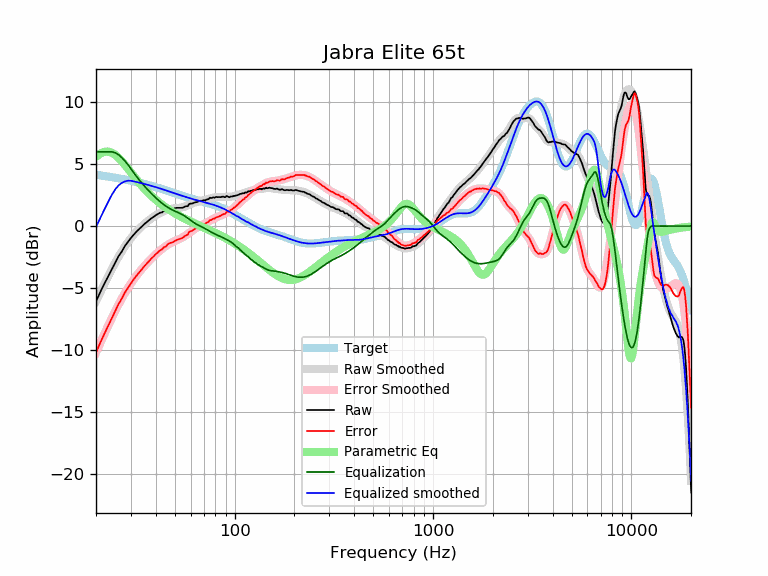

Data behind this chart, as committed beside it:
frequency, raw, error, smoothed, error_smoothed, equalization, parametric_eq, equalized_raw, equalized_smoothed, target
20, -6.09, -10.23, -6.07, -10.21, 6.00, 5.59, -0.09, -0.07, 4.14
21, -5.34, -9.43, -5.36, -9.45, 6.00, 5.85, 0.66, 0.64, 4.09
22, -4.68, -8.72, -4.69, -8.74, 6.00, 5.99, 1.32, 1.31, 4.05
23, -4.09, -8.09, -4.07, -8.07, 6.00, 6.02, 1.91, 1.93, 4.00
24, -3.51, -7.46, -3.49, -7.44, 6.00, 5.93, 2.49, 2.51, 3.95
25, -2.96, -6.86, -2.96, -6.86, 5.92, 5.75, 2.96, 2.96, 3.90
26, -2.43, -6.28, -2.47, -6.33, 5.76, 5.51, 3.33, 3.28, 3.85
27, -2.05, -5.85, -2.03, -5.84, 5.52, 5.23, 3.47, 3.49, 3.81
28, -1.60, -5.36, -1.64, -5.39, 5.24, 4.93, 3.65, 3.61, 3.76
29, -1.28, -4.99, -1.28, -4.99, 4.95, 4.63, 3.67, 3.66, 3.71
30, -0.96, -4.62, -0.97, -4.63, 4.63, 4.33, 3.67, 3.66, 3.66
31, -0.69, -4.30, -0.69, -4.30, 4.30, 4.04, 3.61, 3.61, 3.61
32, -0.45, -4.01, -0.44, -4.00, 4.00, 3.76, 3.55, 3.56, 3.56
33, -0.24, -3.75, -0.22, -3.73, 3.73, 3.50, 3.49, 3.51, 3.51
34, -0.04, -3.49, -0.02, -3.48, 3.48, 3.26, 3.44, 3.46, 3.46
35, 0.15, -3.25, 0.16, -3.24, 3.24, 3.03, 3.40, 3.41, 3.41
36, 0.31, -3.04, 0.33, -3.03, 3.03, 2.82, 3.34, 3.35, 3.35
37, 0.47, -2.83, 0.48, -2.82, 2.82, 2.63, 3.29, 3.30, 3.30
38, 0.62, -2.63, 0.62, -2.63, 2.63, 2.45, 3.25, 3.25, 3.25
39, 0.74, -2.46, 0.75, -2.45, 2.45, 2.28, 3.19, 3.20, 3.20
40, 0.87, -2.27, 0.86, -2.28, 2.28, 2.13, 3.16, 3.14, 3.15
41, 0.97, -2.12, 0.97, -2.13, 2.13, 1.98, 3.10, 3.09, 3.09
42, 1.07, -1.97, 1.06, -1.98, 1.98, 1.85, 3.05, 3.04, 3.04
43, 1.10, -1.89, 1.14, -1.85, 1.85, 1.72, 2.95, 2.99, 2.99
44, 1.23, -1.70, 1.21, -1.72, 1.72, 1.60, 2.96, 2.94, 2.94
45, 1.23, -1.65, 1.27, -1.61, 1.61, 1.49, 2.84, 2.89, 2.89
46, 1.36, -1.47, 1.33, -1.51, 1.51, 1.39, 2.87, 2.83, 2.83
47, 1.40, -1.38, 1.37, -1.42, 1.42, 1.29, 2.82, 2.78, 2.78
48, 1.40, -1.33, 1.40, -1.34, 1.34, 1.20, 2.74, 2.74, 2.73
49, 1.40, -1.28, 1.42, -1.27, 1.27, 1.11, 2.67, 2.69, 2.69
50, 1.44, -1.20, 1.44, -1.20, 1.20, 1.03, 2.64, 2.64, 2.64
51, 1.47, -1.12, 1.45, -1.14, 1.14, 0.95, 2.61, 2.59, 2.59
52, 1.47, -1.07, 1.46, -1.08, 1.08, 0.87, 2.55, 2.55, 2.55
53, 1.47, -1.03, 1.48, -1.02, 1.02, 0.80, 2.49, 2.50, 2.50
54, 1.47, -0.99, 1.50, -0.96, 0.96, 0.73, 2.43, 2.46, 2.46
55, 1.49, -0.93, 1.53, -0.89, 0.89, 0.67, 2.38, 2.42, 2.42
56, 1.56, -0.82, 1.57, -0.81, 0.81, 0.60, 2.37, 2.38, 2.38
57, 1.60, -0.74, 1.61, -0.72, 0.72, 0.54, 2.33, 2.34, 2.34
58, 1.60, -0.70, 1.66, -0.64, 0.64, 0.48, 2.24, 2.30, 2.30
59, 1.79, -0.47, 1.72, -0.55, 0.55, 0.42, 2.34, 2.26, 2.26
60, 1.81, -0.42, 1.77, -0.46, 0.46, 0.37, 2.27, 2.23, 2.23
61, 1.81, -0.38, 1.82, -0.38, 0.38, 0.31, 2.19, 2.20, 2.20
62, 1.86, -0.30, 1.86, -0.30, 0.30, 0.26, 2.16, 2.16, 2.16
63, 1.91, -0.22, 1.91, -0.23, 0.23, 0.21, 2.14, 2.13, 2.13
64, 1.93, -0.17, 1.94, -0.16, 0.16, 0.16, 2.09, 2.10, 2.10
65, 1.95, -0.12, 1.97, -0.10, 0.10, 0.11, 2.06, 2.07, 2.07
66, 2.01, -0.03, 1.99, -0.05, 0.05, 0.06, 2.06, 2.04, 2.04
67, 2.04, 0.03, 2.02, 0.00, -0.00, 0.01, 2.04, 2.02, 2.02
68, 2.04, 0.05, 2.04, 0.05, -0.05, -0.04, 1.99, 1.99, 1.99
69, 2.05, 0.09, 2.06, 0.10, -0.10, -0.08, 1.95, 1.96, 1.96
70, 2.09, 0.16, 2.09, 0.15, -0.15, -0.13, 1.94, 1.94, 1.94
71, 2.05, 0.14, 2.11, 0.20, -0.20, -0.17, 1.85, 1.91, 1.91
72, 2.15, 0.27, 2.14, 0.26, -0.26, -0.22, 1.90, 1.88, 1.88
73, 2.15, 0.29, 2.17, 0.31, -0.31, -0.26, 1.84, 1.86, 1.86
74, 2.18, 0.35, 2.20, 0.37, -0.37, -0.30, 1.81, 1.83, 1.83
75, 2.29, 0.49, 2.23, 0.43, -0.43, -0.35, 1.87, 1.81, 1.81
76, 2.26, 0.48, 2.26, 0.48, -0.48, -0.39, 1.78, 1.78, 1.78
77, 2.28, 0.53, 2.28, 0.53, -0.53, -0.43, 1.75, 1.75, 1.75
78, 2.32, 0.60, 2.30, 0.58, -0.58, -0.48, 1.74, 1.72, 1.72
79, 2.28, 0.59, 2.32, 0.62, -0.62, -0.52, 1.66, 1.69, 1.69
... 553 more rows
